Image classification data set "WHOI40" (Malga-Vision/Anomaly-detection-in-feature-space-for-detecting-changes-in-phytoplankton-populations on GitHub). Class labels (40): Amphidinium species, Asterionellopsis, Ceratium, Chaetoceros didymus flagellate, Chrysochromulina, Corethron, Coscinodiscus, Cylindrotheca, Dactyliosolen fragment Cerataul, Dactyliosolen, Delphineis, Dychtiocya, dynobrion, Emiliania huxleyi, Ephemera, Eucampia, Euglena, Guinardia striata, Gyrodinium, Heterocapsa triquetra, Katodinium or Torodinium, Laboea strobila, Mesodinium species, Paralia, Phaeocystis, Pleurosigma, Prorocentrum, Proterythropsis species, Pseudochattonella farcimen, Pyramimonas longicauda, Rhizosolenia, Skeletonema, Strombidium morphotype 1, Thalassionema, Thalassiosira dirty, Tintinnid, dino30, flagellate species 3, kite flagellates, pennate morphotype 1.

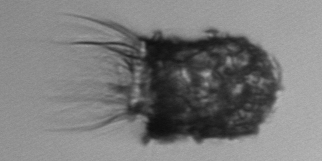
Label: Tintinnid

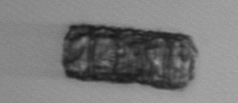
Label: Paralia

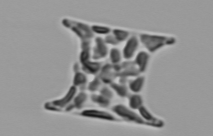
Label: Eucampia

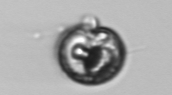
Label: Proterythropsis species

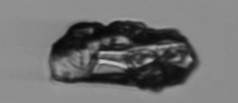
Label: Delphineis

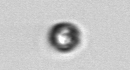
Label: dino30
